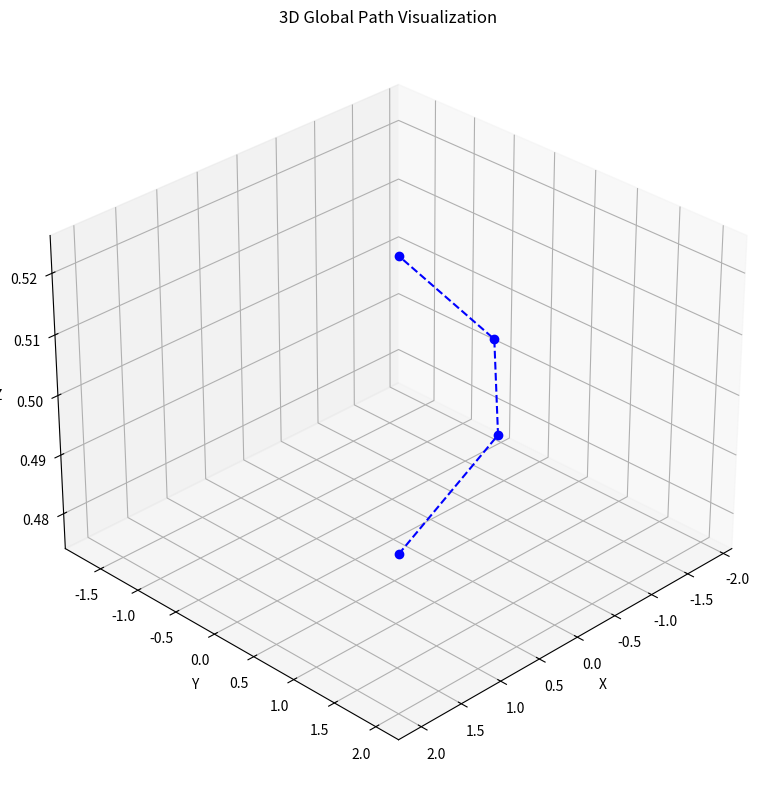

This figure's Python source:
import matplotlib.pyplot as plt
import numpy as np
from mpl_toolkits.mplot3d import Axes3D

# Example: list of global points (x, y, z)
# points = np.array([
#     [0.0, 0.0, 2.0],
#     [2.0, 2.0, 2.0],
#     [4.0, 0.0, 2.0],
#     [2.0, -2.0, 2.0],
#     [0.0, 0.0, 2.0]
# ])


points = np.array([(2, 2, 0.5),
(-0.05, 1.24, 0.5),
(-1.30, 0.036, 0.5),
(-1.84, -1.71, 0.5)])

x = points[:, 0]
y = points[:, 1]
z = points[:, 2]

fig = plt.figure(figsize=(10, 8))
ax = fig.add_subplot(111, projection='3d')
ax.plot(x, y, z, linestyle='--', marker='o', color='blue')

ax.set_xlabel('X')
ax.set_ylabel('Y')
ax.set_zlabel('Z')
ax.set_title('3D Global Path Visualization')

# Optional: adjust view angle
ax.view_init(elev=30, azim=45)  # Try tweaking these numbers for a different 3D angle

plt.tight_layout()
plt.show()
